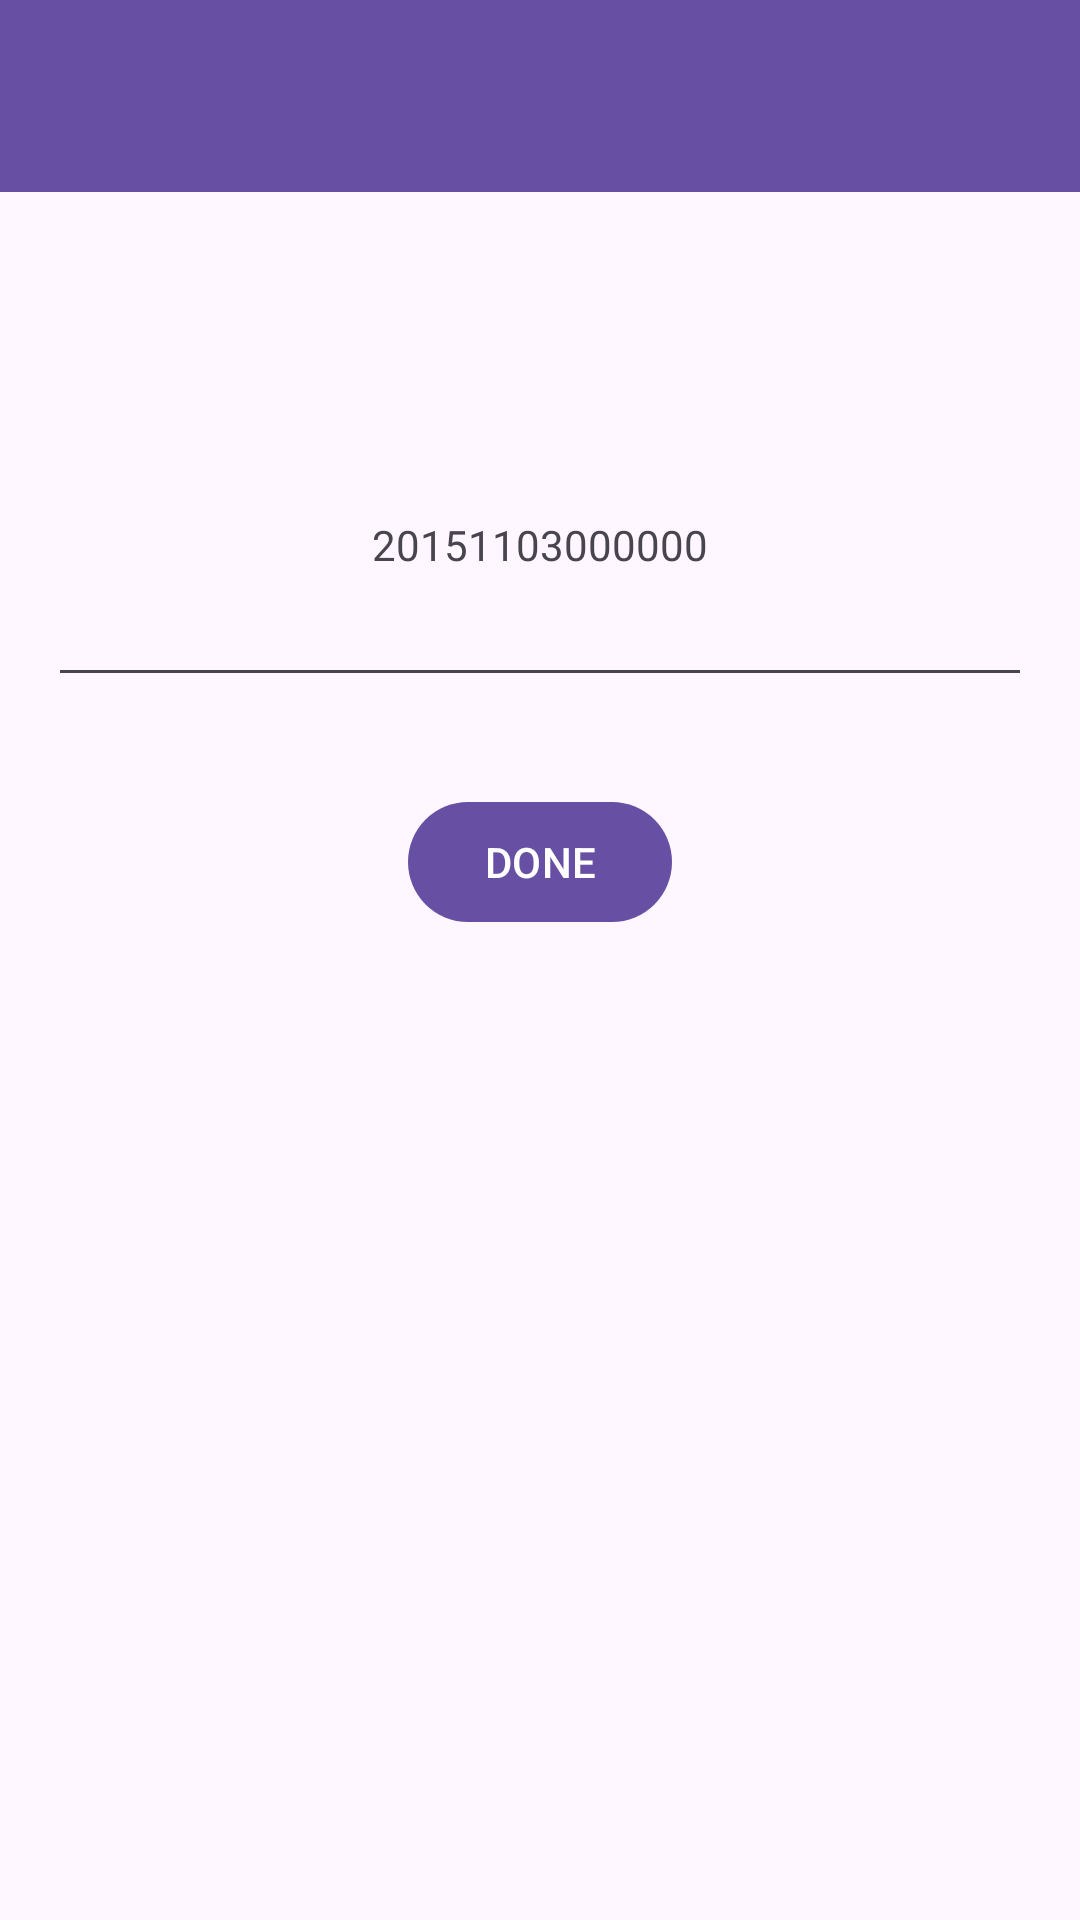

Here is an Android app screen rendered from its layout file. Give the layout XML and the strings, colors and styles it references.
<!-- AndroidManifest.xml: application theme AppTheme -->
<!-- res/layout/activity_timestamp.xml -->
<?xml version="1.0" encoding="utf-8"?>
<android.support.design.widget.CoordinatorLayout
    xmlns:android="http://schemas.android.com/apk/res/android"
    xmlns:app="http://schemas.android.com/apk/res-auto"
    xmlns:tools="http://schemas.android.com/tools" android:layout_width="match_parent"
    android:layout_height="match_parent" android:fitsSystemWindows="true"
    tools:context="com.example.jianming.myapplication.TimestampActivity">

    <android.support.design.widget.AppBarLayout android:layout_height="wrap_content"
        android:layout_width="match_parent" android:theme="@style/AppTheme1.AppBarOverlay">

        <android.support.v7.widget.Toolbar android:id="@+id/toolbar"
            android:layout_width="match_parent" android:layout_height="?attr/actionBarSize"
            android:background="?attr/colorPrimary"
            app:popupTheme="@style/AppTheme1.PopupOverlay" />

    </android.support.design.widget.AppBarLayout>

    <include layout="@layout/content_timestamp" />



</android.support.design.widget.CoordinatorLayout>
<!-- res/layout/content_timestamp.xml (included above) -->
<?xml version="1.0" encoding="utf-8"?>
<RelativeLayout xmlns:android="http://schemas.android.com/apk/res/android"
    xmlns:tools="http://schemas.android.com/tools"
    xmlns:app="http://schemas.android.com/apk/res-auto" android:layout_width="match_parent"
    android:layout_height="match_parent" android:paddingLeft="@dimen/activity_horizontal_margin"
    android:paddingRight="@dimen/activity_horizontal_margin"
    android:paddingTop="@dimen/activity_vertical_margin"
    android:paddingBottom="@dimen/activity_vertical_margin"
    app:layout_behavior="@string/appbar_scrolling_view_behavior"
    tools:showIn="@layout/activity_timestamp"
    tools:context="com.example.jianming.myapplication.TimestampActivity">

    <TextView
        android:layout_width="match_parent"
        android:layout_height="wrap_content"
        android:id="@+id/curr_timestamp"
        android:text="20151103000000"
        android:gravity="center"
        android:layout_alignParentTop="true"
        android:layout_alignParentLeft="true"
        android:layout_alignParentStart="true"
        android:layout_marginTop="92dp" />

    <EditText
        android:layout_width="match_parent"
        android:layout_height="wrap_content"
        android:id="@+id/new_timestapm"
        android:layout_below="@+id/curr_timestamp"
        android:gravity="center"
        />

    <Button
        android:layout_width="wrap_content"
        android:layout_height="wrap_content"
        android:id="@+id/button_done"
        android:text="DONE"
        android:layout_below="@+id/new_timestapm"
        android:layout_centerHorizontal="true"
        android:layout_marginTop="31dp" />


</RelativeLayout>
<!-- resources referenced by this layout -->
<resources>
  <dimen name="activity_horizontal_margin">16dp</dimen>
  <dimen name="activity_vertical_margin">16dp</dimen>
  <style name="AppTheme" parent="Theme.Material3.Light.NoActionBar">
          <item name="colorPrimary">@color/md_theme_light_primary</item>
          <item name="colorOnPrimary">@color/md_theme_light_onPrimary</item>
          <item name="colorPrimaryContainer">@color/md_theme_light_primaryContainer</item>
          <item name="colorOnPrimaryContainer">@color/md_theme_light_onPrimaryContainer</item>
          <item name="colorSecondary">@color/md_theme_light_secondary</item>
          <item name="colorOnSecondary">@color/md_theme_light_onSecondary</item>
          <item name="colorSecondaryContainer">@color/md_theme_light_secondaryContainer</item>
          <item name="colorOnSecondaryContainer">@color/md_theme_light_onSecondaryContainer</item>
          <item name="colorTertiary">@color/md_theme_light_tertiary</item>
          <item name="colorOnTertiary">@color/md_theme_light_onTertiary</item>
          <item name="colorTertiaryContainer">@color/md_theme_light_tertiaryContainer</item>
          <item name="colorOnTertiaryContainer">@color/md_theme_light_onTertiaryContainer</item>
          <item name="colorError">@color/md_theme_light_error</item>
          <item name="colorOnError">@color/md_theme_light_onError</item>
          <item name="colorErrorContainer">@color/md_theme_light_errorContainer</item>
          <item name="colorOnErrorContainer">@color/md_theme_light_onErrorContainer</item>
          <item name="colorOutline">@color/md_theme_light_outline</item>
          <item name="android:colorBackground">@color/md_theme_light_background</item>
          <item name="colorOnBackground">@color/md_theme_light_onBackground</item>
          <item name="colorSurface">@color/md_theme_light_surface</item>
          <item name="colorOnSurface">@color/md_theme_light_onSurface</item>
          <item name="colorSurfaceVariant">@color/md_theme_light_surfaceVariant</item>
          <item name="colorOnSurfaceVariant">@color/md_theme_light_onSurfaceVariant</item>
          <item name="colorSurfaceInverse">@color/md_theme_light_inverseSurface</item>
          <item name="colorOnSurfaceInverse">@color/md_theme_light_inverseOnSurface</item>
          <item name="colorPrimaryInverse">@color/md_theme_light_inversePrimary</item>
      </style>
</resources>
